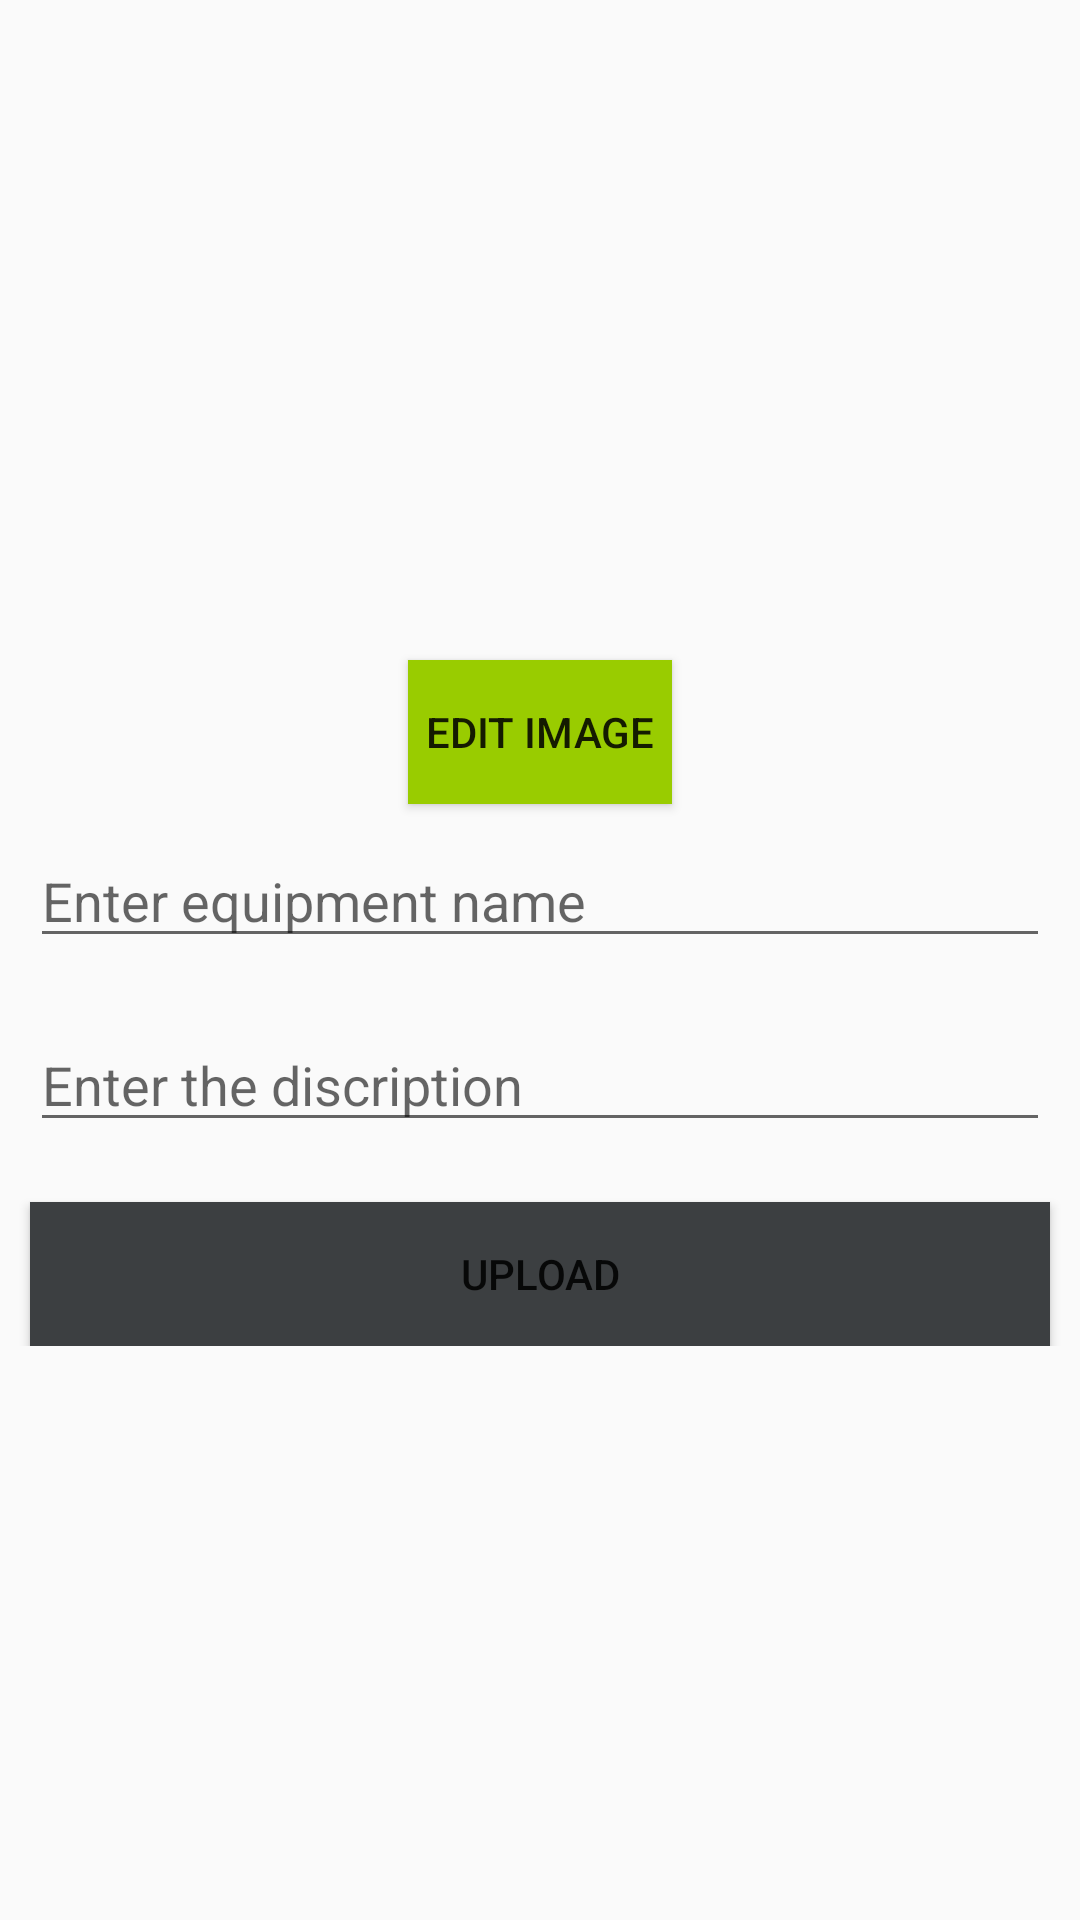

Write the Android layout XML for this screen, with the resource values it uses.
<!-- AndroidManifest.xml: application theme AppTheme -->
<!-- res/layout/activity_equipment.xml -->
<?xml version="1.0" encoding="utf-8"?>
<RelativeLayout xmlns:android="http://schemas.android.com/apk/res/android"
xmlns:app="http://schemas.android.com/apk/res-auto"
xmlns:tools="http://schemas.android.com/tools"
android:layout_width="match_parent"
android:layout_height="match_parent"
tools:context=".trainer">
<ScrollView
    android:layout_width="match_parent"
    android:layout_height="match_parent">
    <RelativeLayout
        android:layout_width="match_parent"
        android:layout_height="match_parent">
        <ImageView
            android:id="@+id/itemimageequip"
            android:layout_width="match_parent"
            android:layout_height="wrap_content"
            android:layout_alignParentStart="true"
            android:layout_alignParentLeft="true"
            android:layout_alignParentTop="true"
            android:layout_alignParentEnd="true"
            android:layout_alignParentRight="true"
            android:layout_centerHorizontal="true"
            android:layout_marginLeft="30dp"
            android:layout_marginTop="10dp"
            android:layout_marginRight="30dp"
            android:minHeight="200dp"
            android:src="@drawable/ic_launcher_background" />

        <Button
            android:id="@+id/editbtnequip"
            android:layout_width="wrap_content"
            android:layout_height="wrap_content"
            android:layout_below="@id/itemimageequip"
            android:layout_centerHorizontal="true"
            android:layout_marginTop="10dp"
            android:background="@android:color/holo_green_light"
            android:text="Edit Image" />
        <EditText
            android:id="@+id/enameequip"
            android:layout_width="match_parent"
            android:layout_height="wrap_content"
            android:hint="Enter equipment name"
            android:layout_below="@id/editbtnequip"
            android:layout_margin="10dp"
            android:layout_alignParentEnd="true"
            android:layout_alignParentStart="true"/>
        <EditText
            android:id="@+id/edescequip"
            android:layout_width="match_parent"
            android:layout_height="wrap_content"
            android:hint="Enter the discription"
            android:layout_below="@id/enameequip"
            android:inputType="textMultiLine"
            android:layout_margin="10dp"
            android:layout_alignParentEnd="true"
            android:layout_alignParentStart="true"/>

        <Button
            android:id="@+id/uploaditemequip"
            android:layout_width="match_parent"
            android:layout_height="wrap_content"
            android:layout_below="@id/edescequip"
            android:text="Upload"
            android:layout_marginStart="10dp"
            android:layout_marginEnd="10dp"
            android:layout_marginTop="10dp"
            android:background="@color/colorPrimary"
            />
        <ProgressBar
            android:id="@+id/progcircleequip"
            android:layout_width="wrap_content"
            android:layout_height="wrap_content"
            android:maxHeight="100dp"
            android:maxWidth="100dp"
            android:layout_centerHorizontal="true"
            android:visibility="gone"
            android:layout_centerVertical="true"/>
    </RelativeLayout>
</ScrollView>
</RelativeLayout>
<!-- resources referenced by this layout -->
<resources>
  <color name="colorPrimary">#3C3F41</color>
  <style name="AppTheme" parent="Theme.AppCompat.Light.DarkActionBar">
          
          <item name="colorPrimary">@color/colorPrimary</item>
          <item name="colorPrimaryDark">@color/colorPrimaryDark</item>
          <item name="colorAccent">@color/colorAccent</item>
      </style>
  <color name="colorPrimaryDark">#74737D85</color>
  <color name="colorAccent">#DA0C0C0C</color>
</resources>
